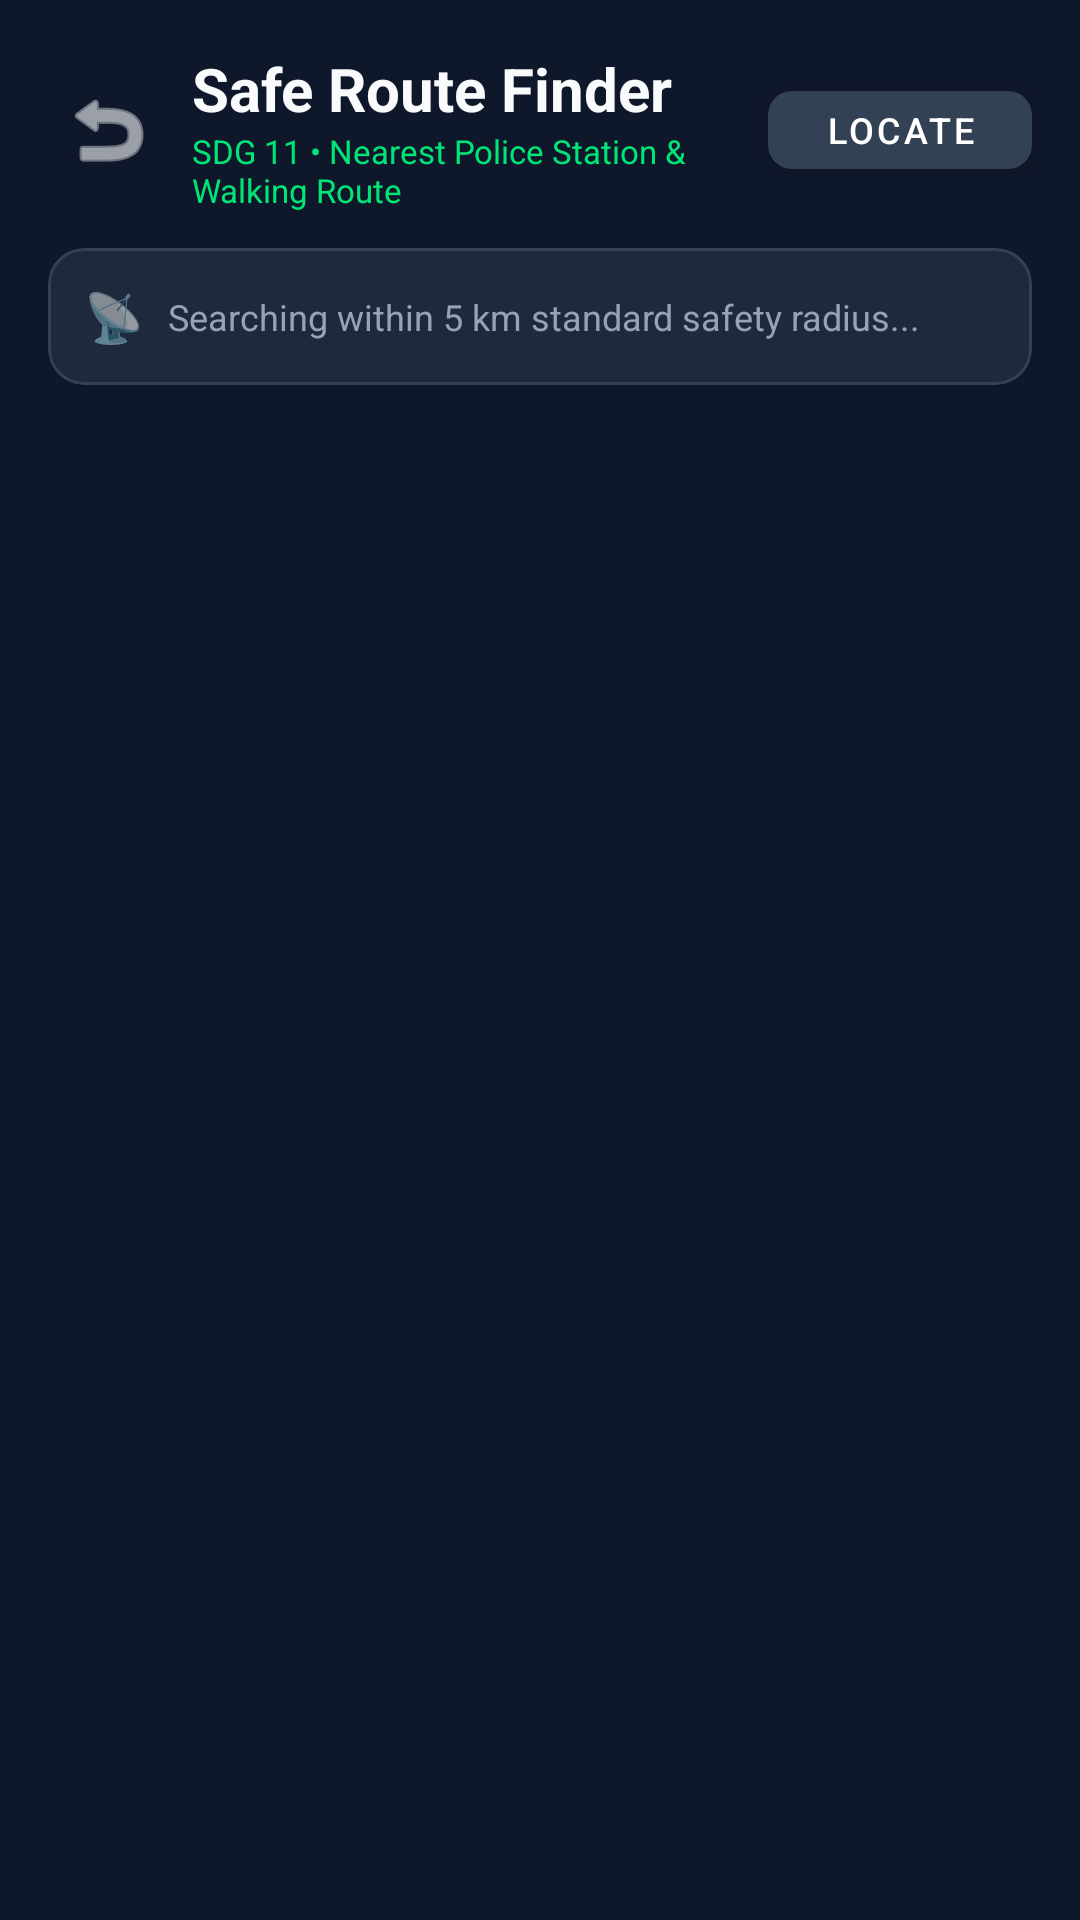

Android layout source for this screen:
<!-- AndroidManifest.xml: application theme Theme.SheSecure -->
<!-- res/layout/activity_safe_route.xml -->
<?xml version="1.0" encoding="utf-8"?>
<androidx.coordinatorlayout.widget.CoordinatorLayout xmlns:android="http://schemas.android.com/apk/res/android"
    xmlns:app="http://schemas.android.com/apk/res-auto"
    xmlns:tools="http://schemas.android.com/tools"
    android:layout_width="match_parent"
    android:layout_height="match_parent"
    android:background="@color/background">

    <LinearLayout
        android:layout_width="match_parent"
        android:layout_height="match_parent"
        android:orientation="vertical"
        android:padding="16dp">

        
        <LinearLayout
            android:layout_width="match_parent"
            android:layout_height="wrap_content"
            android:gravity="center_vertical"
            android:orientation="horizontal"
            android:layout_marginBottom="12dp">

            <ImageButton
                android:id="@+id/btnBack"
                android:layout_width="40dp"
                android:layout_height="40dp"
                android:background="?attr/selectableItemBackgroundBorderless"
                android:src="@android:drawable/ic_menu_revert"
                app:tint="@color/text_primary"
                android:contentDescription="Back" />

            <LinearLayout
                android:layout_width="0dp"
                android:layout_height="wrap_content"
                android:layout_weight="1"
                android:layout_marginStart="8dp"
                android:orientation="vertical">

                <TextView
                    android:layout_width="wrap_content"
                    android:layout_height="wrap_content"
                    android:text="Safe Route Finder"
                    android:textColor="@color/text_primary"
                    android:textSize="20sp"
                    android:textStyle="bold" />

                <TextView
                    android:layout_width="wrap_content"
                    android:layout_height="wrap_content"
                    android:text="SDG 11 • Nearest Police Station &amp; Walking Route"
                    android:textColor="@color/accent"
                    android:textSize="11sp" />
            </LinearLayout>

            <com.google.android.material.button.MaterialButton
                android:id="@+id/btnRefresh"
                android:layout_width="wrap_content"
                android:layout_height="38dp"
                android:text="Locate"
                android:textSize="12sp"
                app:backgroundTint="@color/surface_light"
                app:cornerRadius="8dp" />
        </LinearLayout>

        
        <com.google.android.material.card.MaterialCardView
            android:id="@+id/cardRadiusStatus"
            android:layout_width="match_parent"
            android:layout_height="wrap_content"
            android:layout_marginBottom="12dp"
            app:cardBackgroundColor="@color/surface"
            app:cardCornerRadius="12dp"
            app:strokeColor="@color/divider"
            app:strokeWidth="1dp">

            <LinearLayout
                android:layout_width="match_parent"
                android:layout_height="wrap_content"
                android:orientation="horizontal"
                android:padding="12dp"
                android:gravity="center_vertical">

                <TextView
                    android:layout_width="wrap_content"
                    android:layout_height="wrap_content"
                    android:text="📡"
                    android:textSize="16sp"
                    android:layout_marginEnd="8dp" />

                <TextView
                    android:id="@+id/tvRadiusStatus"
                    android:layout_width="0dp"
                    android:layout_height="wrap_content"
                    android:layout_weight="1"
                    android:text="Searching within 5 km standard safety radius..."
                    android:textColor="@color/text_secondary"
                    android:textSize="12sp" />
            </LinearLayout>
        </com.google.android.material.card.MaterialCardView>

        
        <com.google.android.material.card.MaterialCardView
            android:id="@+id/cardActiveRoute"
            android:layout_width="match_parent"
            android:layout_height="wrap_content"
            android:layout_marginBottom="12dp"
            app:cardBackgroundColor="@color/primary"
            app:cardCornerRadius="14dp"
            android:visibility="gone"
            tools:visibility="visible">

            <LinearLayout
                android:layout_width="match_parent"
                android:layout_height="wrap_content"
                android:orientation="vertical"
                android:padding="14dp">

                <TextView
                    android:layout_width="wrap_content"
                    android:layout_height="wrap_content"
                    android:text="ACTIVE WALKING GUIDANCE"
                    android:textColor="@color/white"
                    android:textSize="11sp"
                    android:textStyle="bold"
                    android:letterSpacing="0.08" />

                <TextView
                    android:id="@+id/tvSelectedStationTitle"
                    android:layout_width="wrap_content"
                    android:layout_height="wrap_content"
                    android:layout_marginTop="2dp"
                    android:text="Yelahanka Police Station (850 m)"
                    android:textColor="@color/white"
                    android:textSize="16sp"
                    android:textStyle="bold" />

                <TextView
                    android:id="@+id/tvWalkingInstructions"
                    android:layout_width="wrap_content"
                    android:layout_height="wrap_content"
                    android:layout_marginTop="4dp"
                    android:text="Estimated Walking Duration: ~11 minutes. Head North-East along Main Road towards Sector 4."
                    android:textColor="#E8F5E9"
                    android:textSize="12sp" />

                <com.google.android.material.button.MaterialButton
                    android:id="@+id/btnOpenGoogleMaps"
                    android:layout_width="match_parent"
                    android:layout_height="44dp"
                    android:layout_marginTop="10dp"
                    android:text="Open Walking Directions in Google Maps"
                    android:textColor="@color/primary"
                    android:textSize="12sp"
                    android:textStyle="bold"
                    app:backgroundTint="@color/white"
                    app:cornerRadius="10dp" />
            </LinearLayout>
        </com.google.android.material.card.MaterialCardView>

        
        <ProgressBar
            android:id="@+id/progressBarRoute"
            android:layout_width="wrap_content"
            android:layout_height="wrap_content"
            android:layout_gravity="center"
            android:layout_margin="16dp"
            android:visibility="gone" />

        
        <androidx.recyclerview.widget.RecyclerView
            android:id="@+id/rvPoliceStations"
            android:layout_width="match_parent"
            android:layout_height="0dp"
            android:layout_weight="1"
            tools:listitem="@layout/item_police_station" />

    </LinearLayout>
</androidx.coordinatorlayout.widget.CoordinatorLayout>
<!-- res/layout/item_police_station.xml (included above) -->
<?xml version="1.0" encoding="utf-8"?>
<com.google.android.material.card.MaterialCardView xmlns:android="http://schemas.android.com/apk/res/android"
    xmlns:app="http://schemas.android.com/apk/res-auto"
    android:layout_width="match_parent"
    android:layout_height="wrap_content"
    android:layout_marginBottom="12dp"
    app:cardBackgroundColor="@color/surface"
    app:cardCornerRadius="14dp"
    app:cardElevation="0dp"
    app:strokeColor="@color/divider"
    app:strokeWidth="1dp">

    <LinearLayout
        android:layout_width="match_parent"
        android:layout_height="wrap_content"
        android:orientation="vertical"
        android:padding="16dp">

        <LinearLayout
            android:layout_width="match_parent"
            android:layout_height="wrap_content"
            android:gravity="center_vertical"
            android:orientation="horizontal">

            <LinearLayout
                android:layout_width="0dp"
                android:layout_height="wrap_content"
                android:layout_weight="1"
                android:orientation="vertical">

                <TextView
                    android:id="@+id/tvStationName"
                    android:layout_width="wrap_content"
                    android:layout_height="wrap_content"
                    android:text="Police Station Name"
                    android:textColor="@color/text_primary"
                    android:textSize="16sp"
                    android:textStyle="bold" />

                <TextView
                    android:id="@+id/tvStationAddress"
                    android:layout_width="wrap_content"
                    android:layout_height="wrap_content"
                    android:layout_marginTop="2dp"
                    android:text="Address line, Sector 4"
                    android:textColor="@color/text_secondary"
                    android:textSize="12sp" />
            </LinearLayout>

            <LinearLayout
                android:layout_width="wrap_content"
                android:layout_height="wrap_content"
                android:gravity="end"
                android:orientation="vertical">

                <TextView
                    android:id="@+id/tvStationDistance"
                    android:layout_width="wrap_content"
                    android:layout_height="wrap_content"
                    android:text="850 m"
                    android:textColor="@color/accent"
                    android:textSize="15sp"
                    android:textStyle="bold" />

                <TextView
                    android:id="@+id/tvWalkingTime"
                    android:layout_width="wrap_content"
                    android:layout_height="wrap_content"
                    android:text="~11 min walk"
                    android:textColor="@color/text_muted"
                    android:textSize="11sp" />
            </LinearLayout>
        </LinearLayout>

        
        <LinearLayout
            android:layout_width="match_parent"
            android:layout_height="wrap_content"
            android:layout_marginTop="12dp"
            android:orientation="horizontal">

            <com.google.android.material.button.MaterialButton
                android:id="@+id/btnNavigateStation"
                android:layout_width="0dp"
                android:layout_height="44dp"
                android:layout_weight="1"
                android:layout_marginEnd="6dp"
                android:text="🚶 Show Route"
                android:textColor="@color/white"
                android:textSize="13sp"
                app:backgroundTint="@color/primary"
                app:cornerRadius="10dp" />

            <com.google.android.material.button.MaterialButton
                android:id="@+id/btnCallStation"
                android:layout_width="0dp"
                android:layout_height="44dp"
                android:layout_weight="1"
                android:layout_marginStart="6dp"
                android:text="📞 Call Station"
                android:textColor="@color/white"
                android:textSize="13sp"
                app:backgroundTint="@color/surface_light"
                app:cornerRadius="10dp" />
        </LinearLayout>
    </LinearLayout>
</com.google.android.material.card.MaterialCardView>
<!-- resources referenced by this layout -->
<resources>
  <color name="accent">#00E676</color>
  <color name="background">#0F172A</color>
  <color name="divider">#334155</color>
  <color name="primary">#1B5E20</color>
  <color name="surface">#1E293B</color>
  <color name="surface_light">#334155</color>
  <color name="text_muted">#64748B</color>
  <color name="text_primary">#F8FAFC</color>
  <color name="text_secondary">#94A3B8</color>
  <color name="white">#FFFFFF</color>
  <style name="Theme.SheSecure" parent="Theme.MaterialComponents.DayNight.NoActionBar">
          <item name="colorPrimary">@color/primary</item>
          <item name="colorPrimaryVariant">@color/primary_variant</item>
          <item name="colorOnPrimary">@color/white</item>
          <item name="colorSecondary">@color/accent</item>
          <item name="colorSecondaryVariant">@color/accent</item>
          <item name="colorOnSecondary">@color/black</item>
          <item name="android:statusBarColor">@color/background</item>
          <item name="android:navigationBarColor">@color/background</item>
          <item name="android:windowBackground">@color/background</item>
      </style>
  <color name="primary_variant">#003300</color>
  <color name="black">#000000</color>
</resources>
